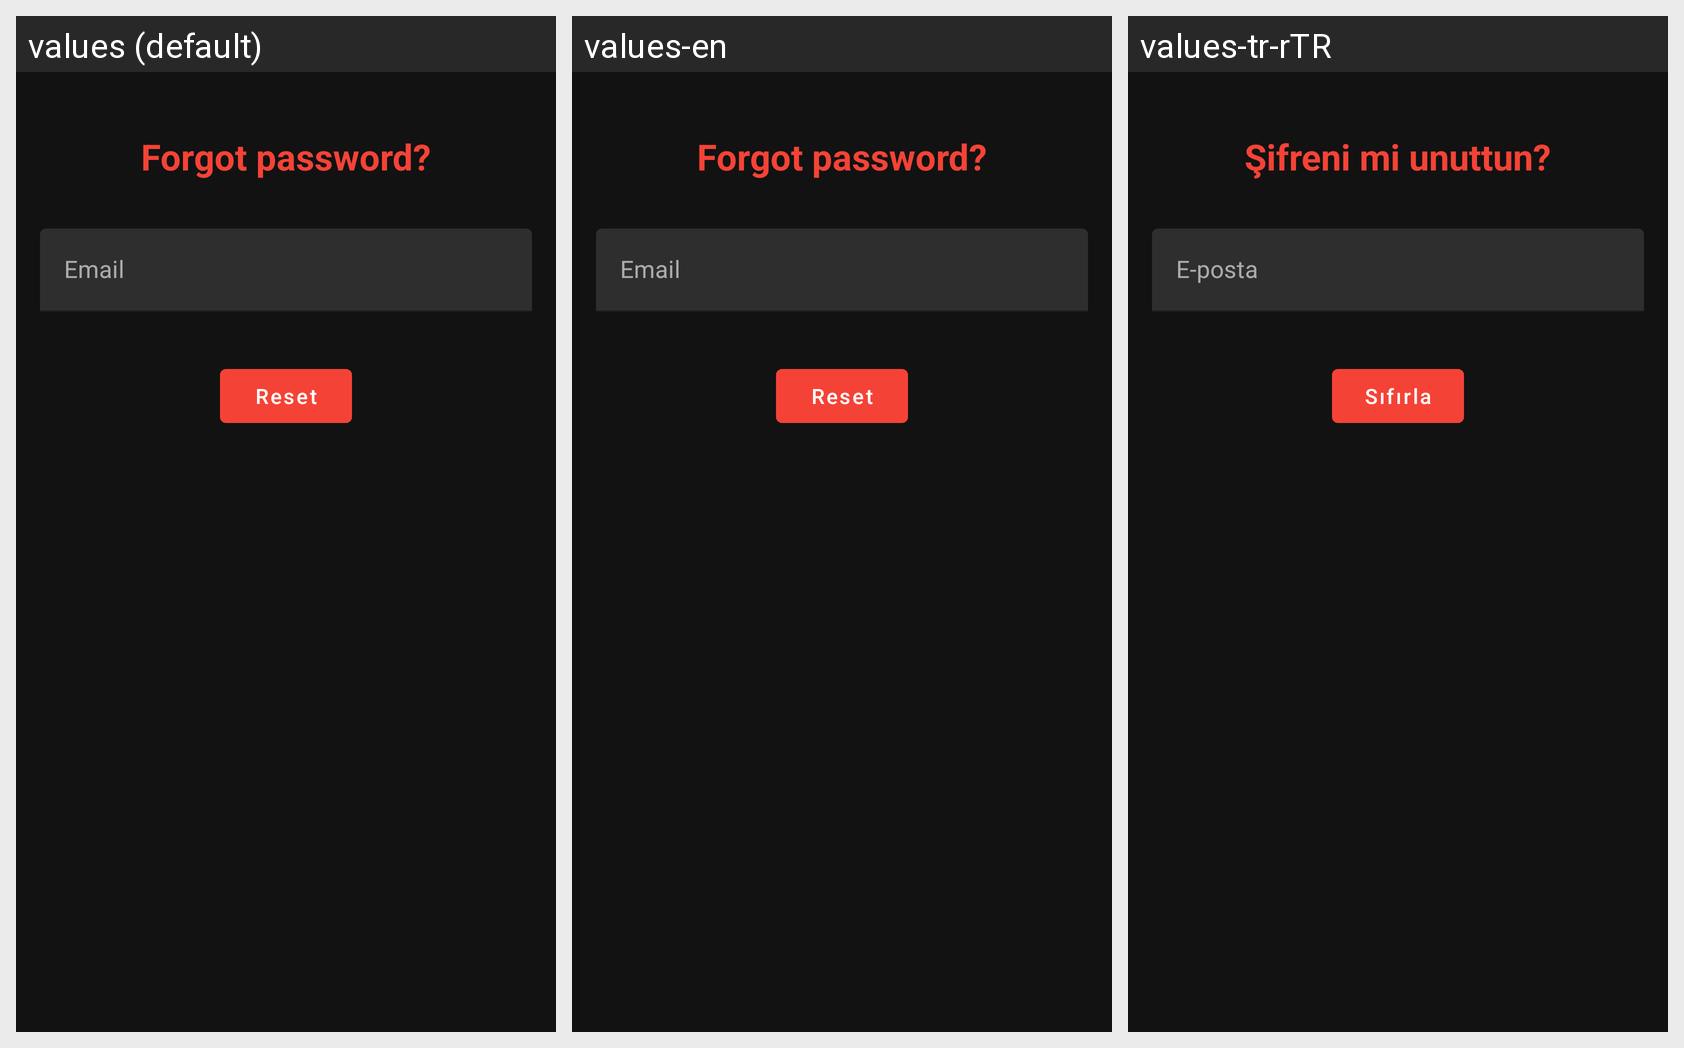

Here is an Android app screen in its default locale and in the app's own translations. Write out the translated-string differences for the strings that appear on this screen.
Android screen res/layout/activity_forgot.xml rendered under 3 locales, left to right: values (default), values-en, values-tr-rTR. Device: Nexus 5 (rendered at 1080×1920; each locale shown at half size, 540×960, under a caption strip naming it); theme AppTheme.NoActionBar.
Strings drawn on this screen, with the default value and each locale's value (text and hints the layout hard-codes appear in the picture but are not listed):

forgot_password
  values: Forgot password?
  values-en: Forgot password?
  values-tr-rTR: Şifreni mi unuttun?

reset
  values: Reset
  values-en: Reset
  values-tr-rTR: Sıfırla
